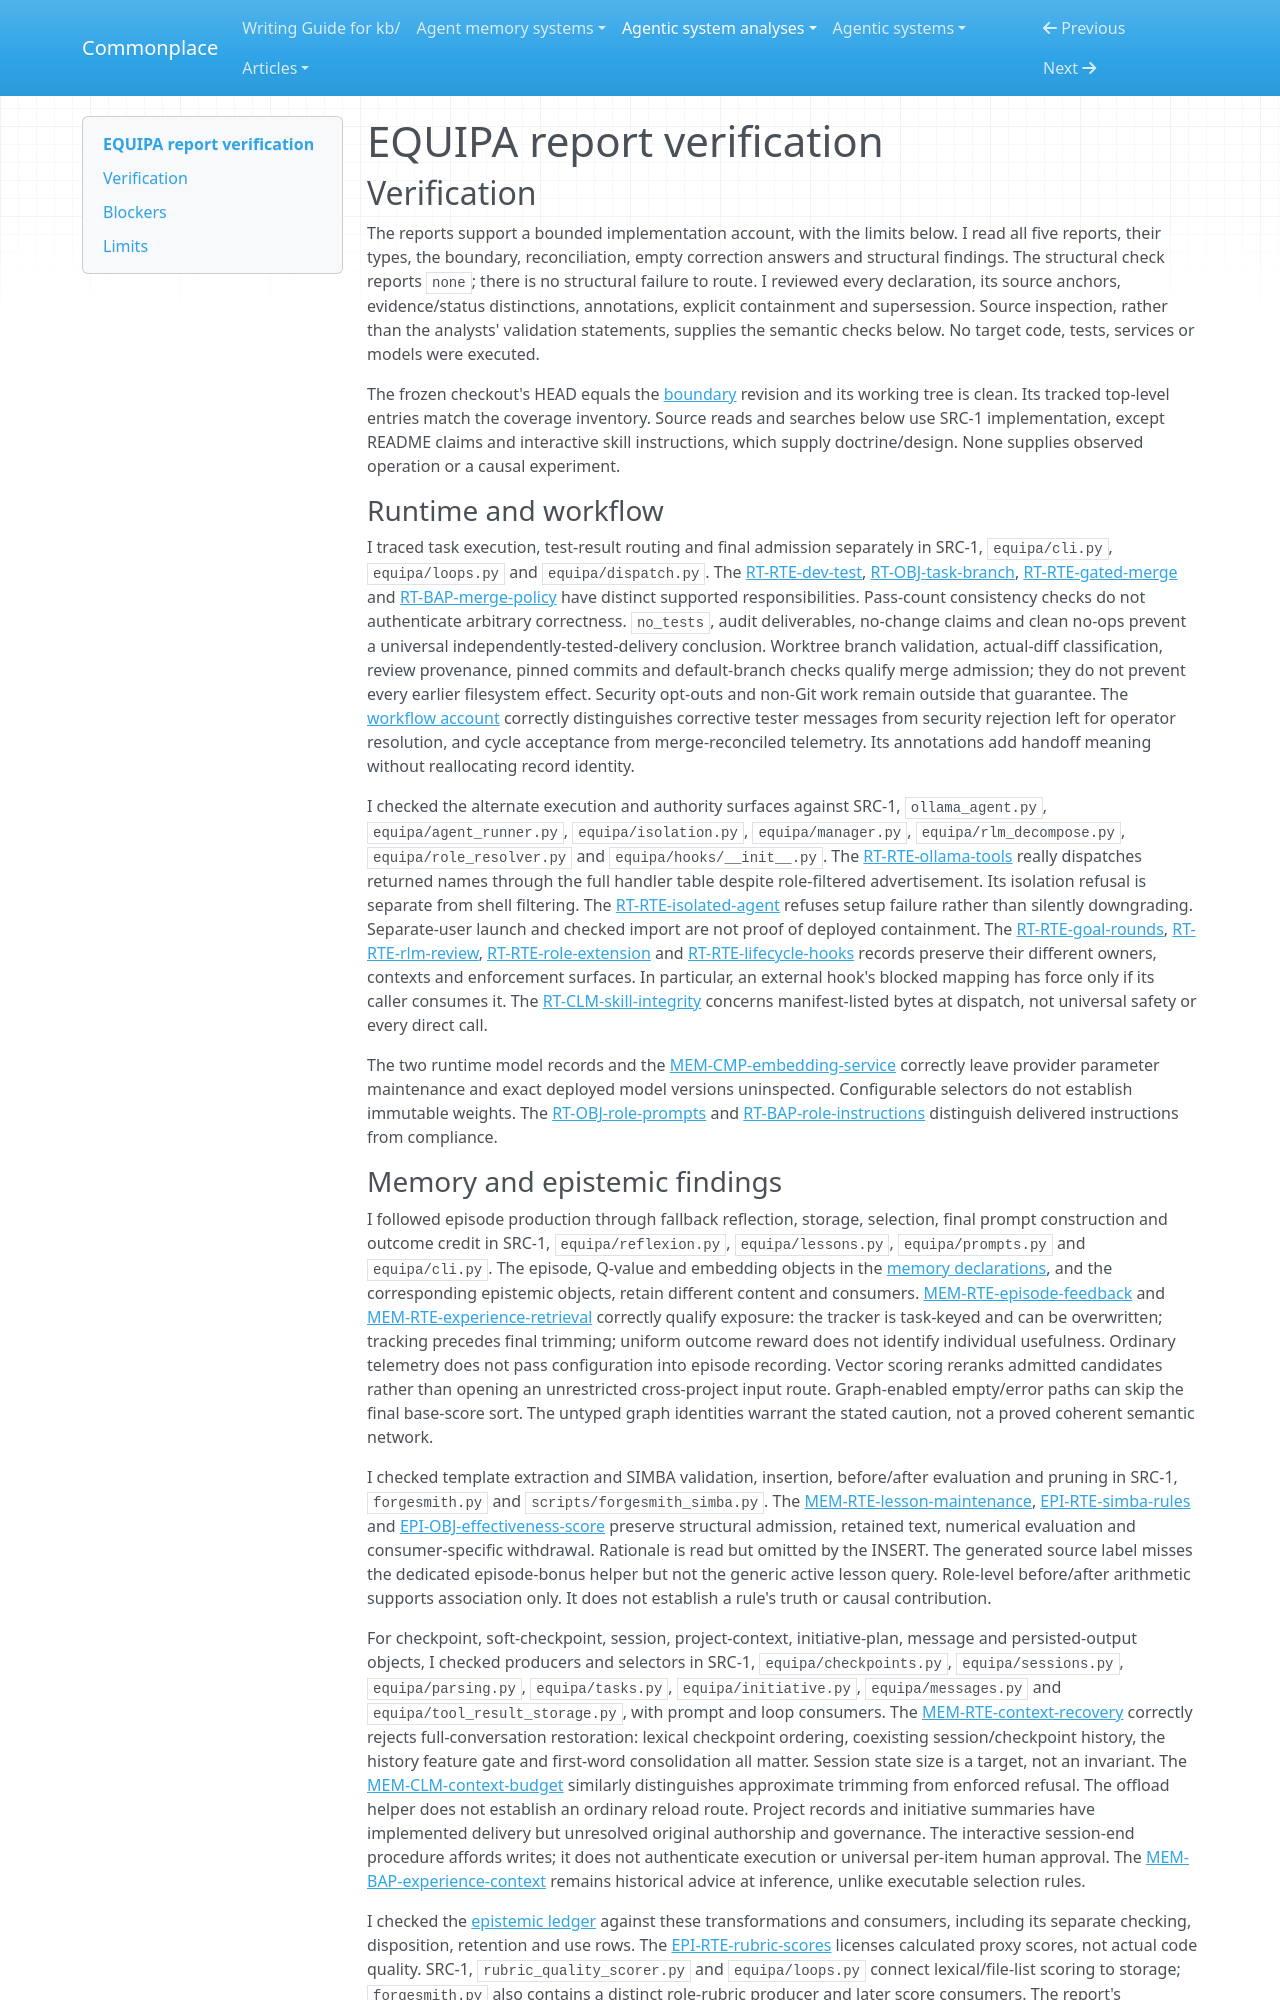

repository: zby/commonplace · page: agentic-system-analyses/retained/equipa/report-verification/index.html · generator: mkdocs

---
type: agentic-system-analyses/types/agentic-system-verification.md
description: "Independent verification of EQUIPA's runtime, memory, epistemic, workflow and reconciliation reports at the frozen source revision."
run-id: AAS-2026-10-15-equipa-32016e8dd9ae-01
reviewed-boundary: fa8f41a6948584ee53e804edbb08b7449d05cd14
---

# EQUIPA report verification

## Verification

The reports support a bounded implementation account, with the limits below. I read all five reports, their types, the boundary, reconciliation, empty correction answers and structural findings. The structural check reports `none`; there is no structural failure to route. I reviewed every declaration, its source anchors, evidence/status distinctions, annotations, explicit containment and supersession. Source inspection, rather than the analysts' validation statements, supplies the semantic checks below. No target code, tests, services or models were executed.

The frozen checkout's HEAD equals the [boundary](boundary.md#source-register) revision and its working tree is clean. Its tracked top-level entries match the coverage inventory. Source reads and searches below use SRC-1 implementation, except README claims and interactive skill instructions, which supply doctrine/design. None supplies observed operation or a causal experiment.

### Runtime and workflow

I traced task execution, test-result routing and final admission separately in SRC-1, `equipa/cli.py`, `equipa/loops.py` and `equipa/dispatch.py`. The [RT-RTE-dev-test](runtime.md#rt-rte-dev-test), [RT-OBJ-task-branch](runtime.md#rt-obj-task-branch), [RT-RTE-gated-merge](runtime.md#rt-rte-gated-merge) and [RT-BAP-merge-policy](runtime.md#rt-bap-merge-policy) have distinct supported responsibilities. Pass-count consistency checks do not authenticate arbitrary correctness. `no_tests`, audit deliverables, no-change claims and clean no-ops prevent a universal independently-tested-delivery conclusion. Worktree branch validation, actual-diff classification, review provenance, pinned commits and default-branch checks qualify merge admission; they do not prevent every earlier filesystem effect. Security opt-outs and non-Git work remain outside that guarantee. The [workflow account](workflow.md#workflow-account) correctly distinguishes corrective tester messages from security rejection left for operator resolution, and cycle acceptance from merge-reconciled telemetry. Its annotations add handoff meaning without reallocating record identity.

I checked the alternate execution and authority surfaces against SRC-1, `ollama_agent.py`, `equipa/agent_runner.py`, `equipa/isolation.py`, `equipa/manager.py`, `equipa/rlm_decompose.py`, `equipa/role_resolver.py` and `equipa/hooks/__init__.py`. The [RT-RTE-ollama-tools](runtime.md#rt-rte-ollama-tools) really dispatches returned names through the full handler table despite role-filtered advertisement. Its isolation refusal is separate from shell filtering. The [RT-RTE-isolated-agent](runtime.md#rt-rte-isolated-agent) refuses setup failure rather than silently downgrading. Separate-user launch and checked import are not proof of deployed containment. The [RT-RTE-goal-rounds](runtime.md#rt-rte-goal-rounds), [RT-RTE-rlm-review](runtime.md#rt-rte-rlm-review), [RT-RTE-role-extension](runtime.md#rt-rte-role-extension) and [RT-RTE-lifecycle-hooks](runtime.md#rt-rte-lifecycle-hooks) records preserve their different owners, contexts and enforcement surfaces. In particular, an external hook's blocked mapping has force only if its caller consumes it. The [RT-CLM-skill-integrity](runtime.md#rt-clm-skill-integrity) concerns manifest-listed bytes at dispatch, not universal safety or every direct call.

The two runtime model records and the [MEM-CMP-embedding-service](memory.md#mem-cmp-embedding-service) correctly leave provider parameter maintenance and exact deployed model versions uninspected. Configurable selectors do not establish immutable weights. The [RT-OBJ-role-prompts](runtime.md#rt-obj-role-prompts) and [RT-BAP-role-instructions](runtime.md#rt-bap-role-instructions) distinguish delivered instructions from compliance.
